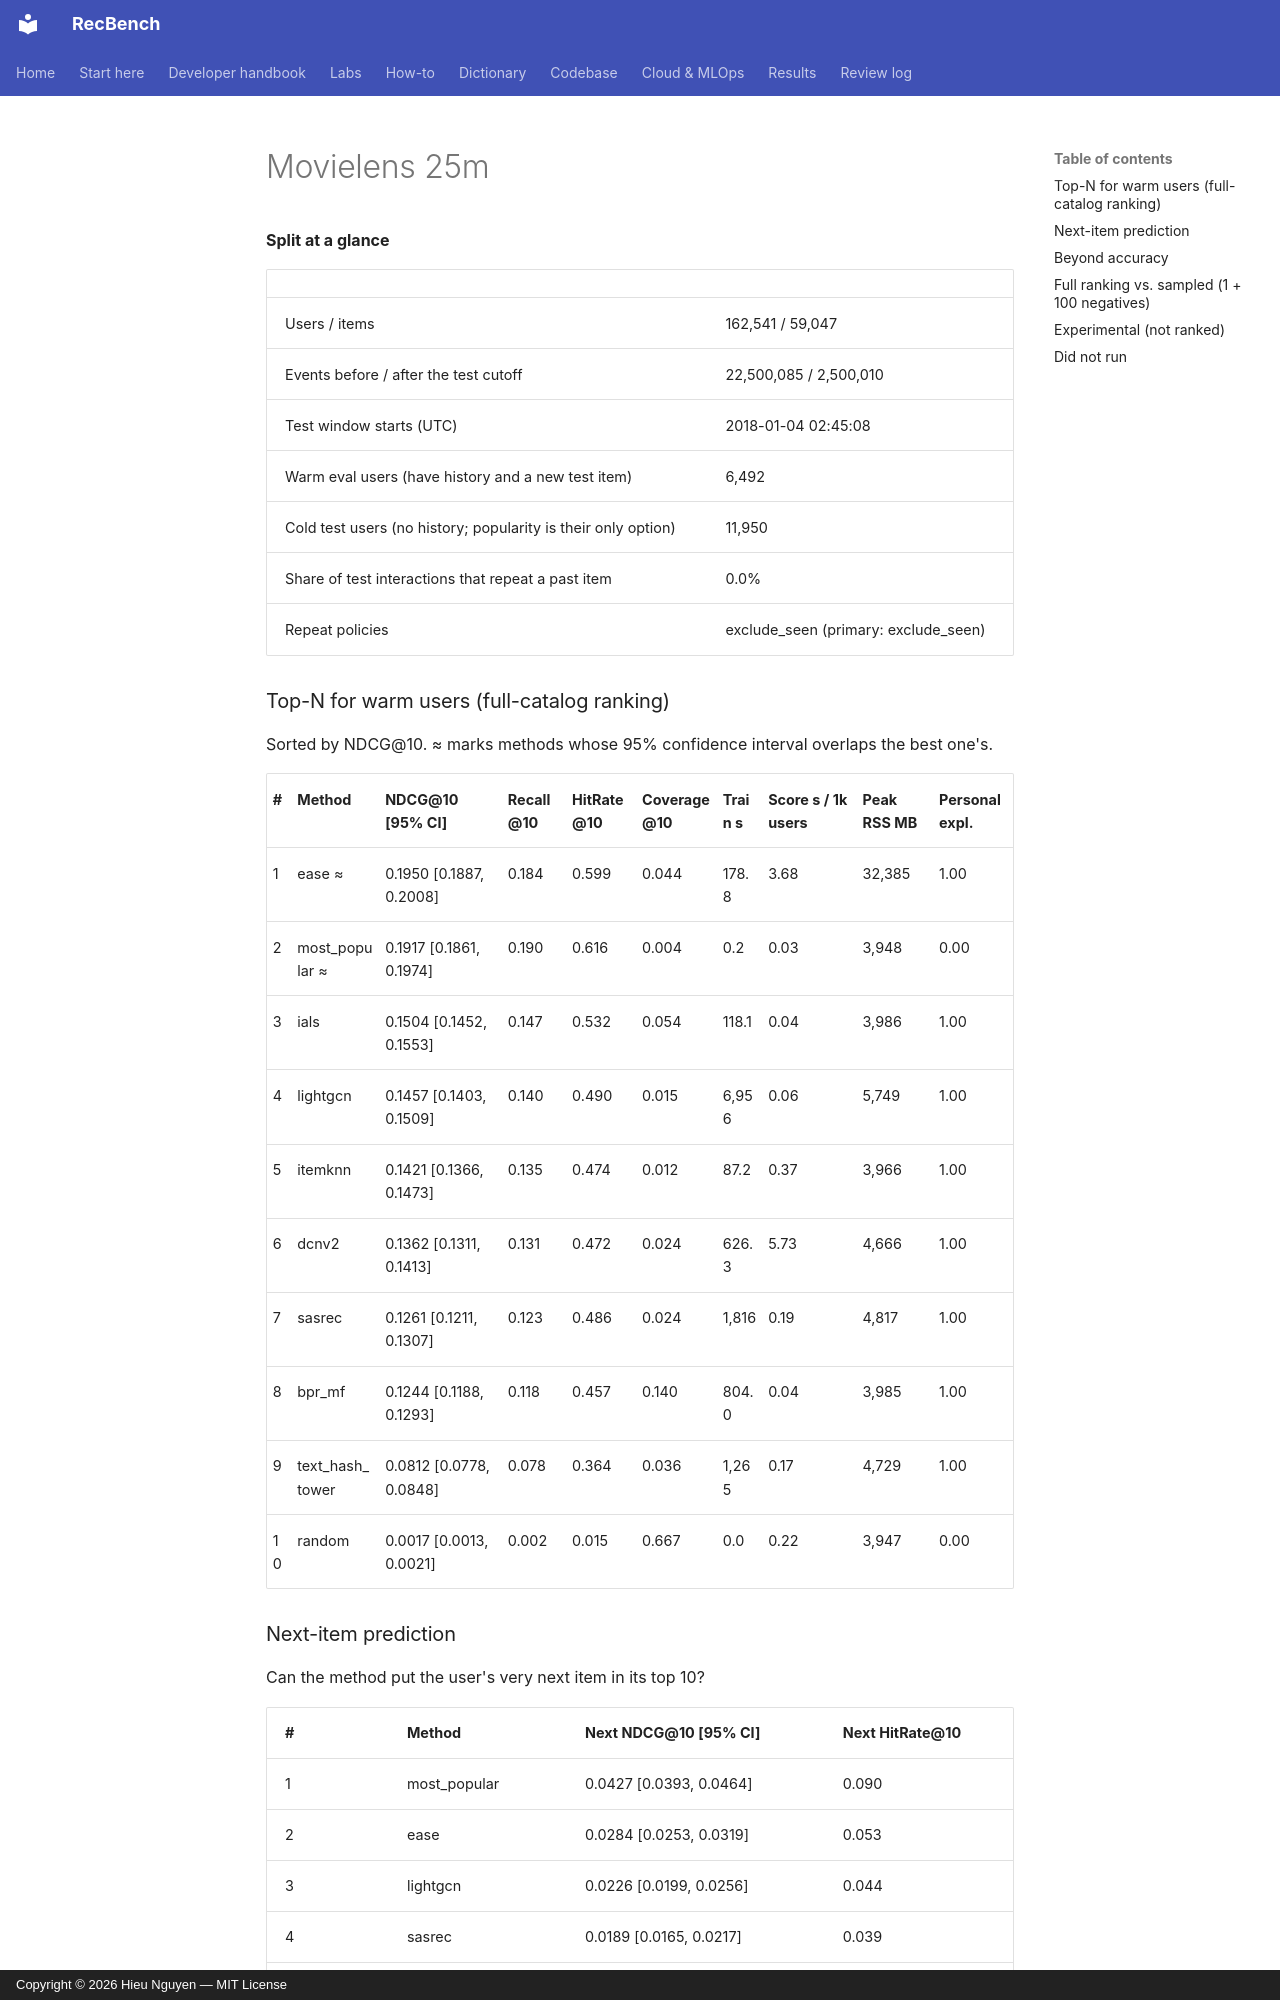

repository: trunghieu11/recbench · page: generated/leaderboards/full/movielens-25m/index.html · generator: mkdocs · copyright: Copyright © 2026 Hieu Nguyen — MIT License


**Split at a glance**

|  |  |
|---|---|
| Users / items | 162,541 / 59,047 |
| Events before / after the test cutoff | 22,500,085 / 2,500,010 |
| Test window starts (UTC) | 2018-01-04 02:45:08 |
| Warm eval users (have history and a new test item) | 6,492 |
| Cold test users (no history; popularity is their only option) | 11,950 |
| Share of test interactions that repeat a past item | 0.0% |
| Repeat policies | exclude_seen (primary: exclude_seen) |

### Top-N for warm users (full-catalog ranking)

Sorted by NDCG@10. ≈ marks methods whose 95% confidence interval overlaps the best one's.

| # | Method | NDCG@10 [95% CI] | Recall@10 | HitRate@10 | Coverage@10 | Train s | Score s / 1k users | Peak RSS MB | Personal expl. |
|---|---|---|---|---|---|---|---|---|---|
| 1 | ease ≈ | 0.1950 [0.1887, 0.2008] | 0.184 | 0.599 | 0.044 | 178.8 | 3.68 | 32,385 | 1.00 |
| 2 | most_popular ≈ | 0.1917 [0.1861, 0.1974] | 0.190 | 0.616 | 0.004 | 0.2 | 0.03 | 3,948 | 0.00 |
| 3 | ials | 0.1504 [0.1452, 0.1553] | 0.147 | 0.532 | 0.054 | 118.1 | 0.04 | 3,986 | 1.00 |
| 4 | lightgcn | 0.1457 [0.1403, 0.1509] | 0.140 | 0.490 | 0.015 | 6,956 | 0.06 | 5,749 | 1.00 |
| 5 | itemknn | 0.1421 [0.1366, 0.1473] | 0.135 | 0.474 | 0.012 | 87.2 | 0.37 | 3,966 | 1.00 |
| 6 | dcnv2 | 0.1362 [0.1311, 0.1413] | 0.131 | 0.472 | 0.024 | 626.3 | 5.73 | 4,666 | 1.00 |
| 7 | sasrec | 0.1261 [0.1211, 0.1307] | 0.123 | 0.486 | 0.024 | 1,816 | 0.19 | 4,817 | 1.00 |
| 8 | bpr_mf | 0.1244 [0.1188, 0.1293] | 0.118 | 0.457 | 0.140 | 804.0 | 0.04 | 3,985 | 1.00 |
| 9 | text_hash_tower | 0.0812 [0.0778, 0.0848] | 0.078 | 0.364 | 0.036 | 1,265 | 0.17 | 4,729 | 1.00 |
| 10 | random | 0.0017 [0.0013, 0.0021] | 0.002 | 0.015 | 0.667 | 0.0 | 0.22 | 3,947 | 0.00 |
